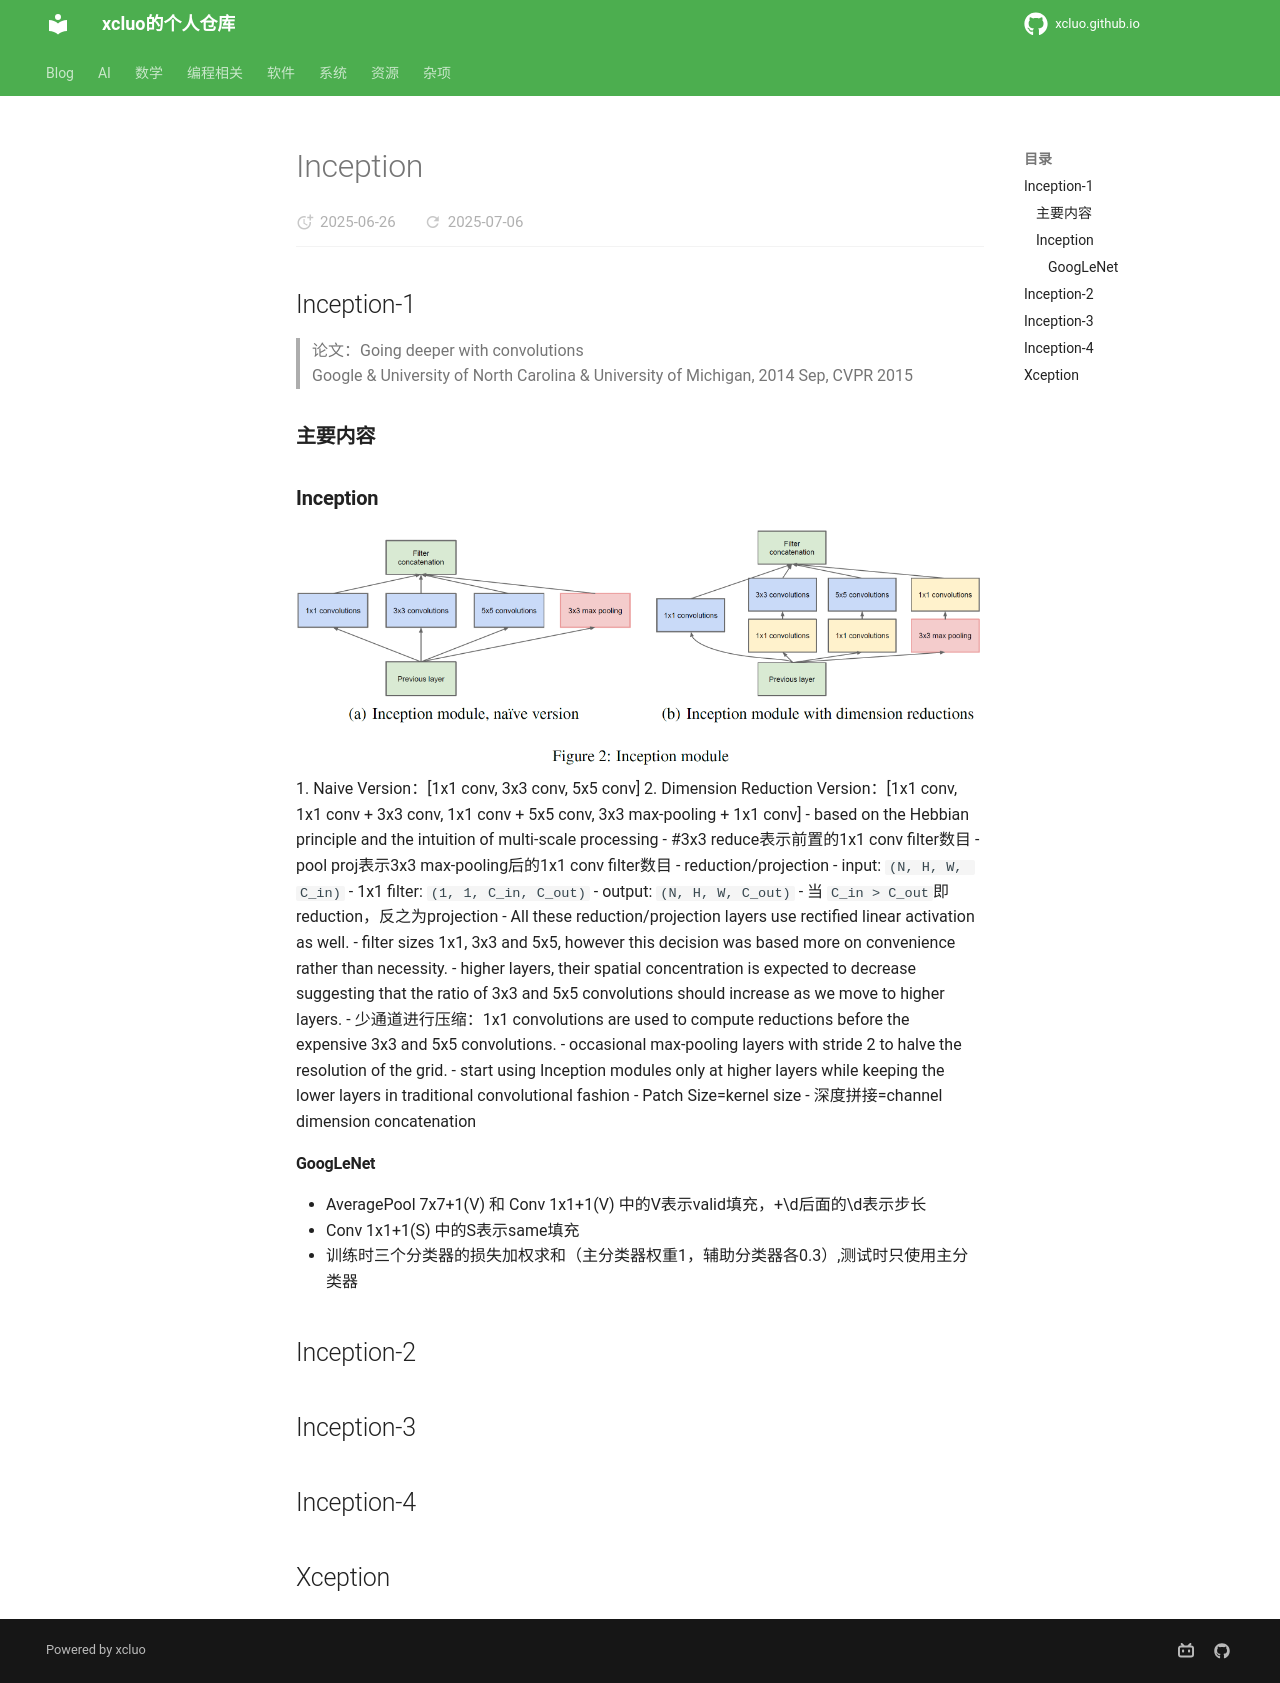

repository: xcluo/xcluo.github.io · page: AI/Paper_Reading/Computer_Vision/Classificatoin/inception.html · generator: mkdocs

## Inception-1
> 论文：Going deeper with convolutions  
> Google & University of North Carolina & University of Michigan, 2014 Sep, CVPR 2015


### 主要内容
### Inception
![alt text](image/inception-1_module.png)
1. Naive Version：[1x1 conv, 3x3 conv, 5x5 conv]
2. Dimension Reduction Version：[1x1 conv, 1x1 conv + 3x3 conv, 1x1 conv + 5x5 conv, 3x3 max-pooling + 1x1 conv]
- based on the Hebbian principle and the intuition of multi-scale processing
- #3x3 reduce表示前置的1x1 conv filter数目
- pool proj表示3x3 max-pooling后的1x1 conv filter数目
- reduction/projection
    - input: `(N, H, W, C_in)`
    - 1x1 filter: `(1, 1, C_in, C_out)`
    - output: `(N, H, W, C_out)`
    - 当 `C_in > C_out`即reduction，反之为projection
- All these reduction/projection layers use rectified linear activation as well.
- filter sizes 1x1, 3x3 and 5x5, however this decision was based more on convenience rather than necessity.
- higher layers, their spatial concentration is expected to decrease suggesting that the ratio of 3x3 and 5x5 convolutions should increase as we move to higher layers.
- 少通道进行压缩：1x1 convolutions are used to compute reductions before the expensive 3x3 and 5x5 convolutions.
- occasional max-pooling layers with stride 2 to halve the resolution of the grid.
- start using Inception modules only at higher layers while keeping the lower layers in traditional convolutional fashion
- Patch Size=kernel size
- 深度拼接=channel dimension concatenation
#### GoogLeNet
- AveragePool 7x7+1(V) 和 Conv 1x1+1(V) 中的V表示valid填充，+\d后面的\d表示步长
- Conv 1x1+1(S) 中的S表示same填充
- 训练时三个分类器的损失加权求和（主分类器权重1，辅助分类器各0.3）,测试时只使用主分类器


## Inception-2
## Inception-3
## Inception-4


## Xception
